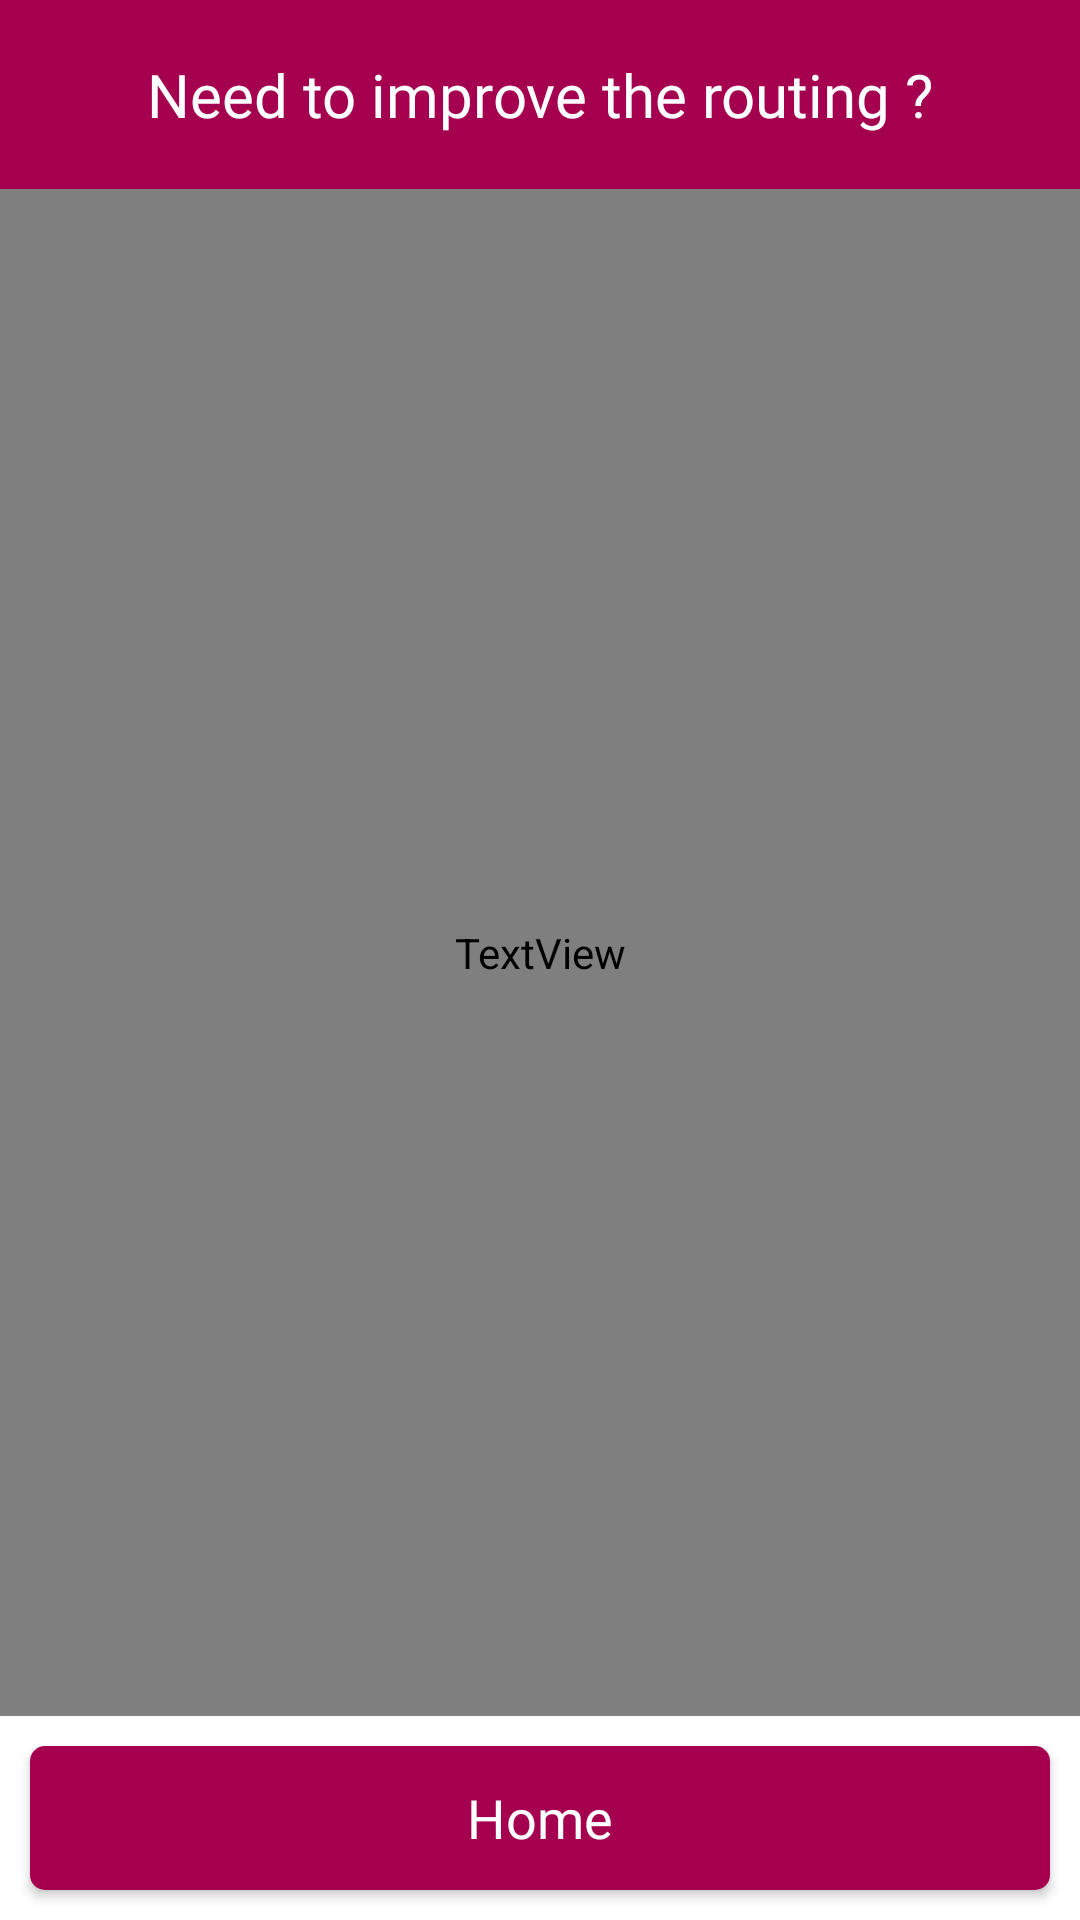

Android layout source for this screen:
<!-- AndroidManifest.xml: application theme AppTheme -->
<!-- res/layout/activity_success.xml -->
<?xml version="1.0" encoding="utf-8"?>
<LinearLayout xmlns:android="http://schemas.android.com/apk/res/android"
              android:layout_width="match_parent"
              android:orientation="vertical"
              android:background="@color/colorWhite"
              android:layout_height="match_parent">


    <LinearLayout
            android:id="@+id/ll_question"
            android:layout_width="match_parent"
            android:background="@color/colorPrimary"
            android:layout_height="wrap_content">

        <TextView android:layout_width="match_parent"
                  android:textColor="@android:color/white"
                  android:layout_marginTop="@dimen/margin_xxlarge"
                  android:layout_marginBottom="@dimen/margin_xxlarge"
                  android:textSize="@dimen/text_xxlarge"
                  android:gravity="center_horizontal"
                  android:layout_marginStart="@dimen/margin_large"
                  android:layout_marginEnd="@dimen/margin_large"
                  android:background="@color/colorPrimary"
                  android:text="@string/need_to_improve_routing"
                  android:layout_height="wrap_content"
                  android:fontFamily="@font/frutiger_lt_bold"

        />
    </LinearLayout>
    <TextView android:layout_width="match_parent"
              android:layout_height="0dp"
              android:layout_weight="1"
              android:gravity="center"
              android:layout_gravity="center"
              android:textAllCaps="true"
              android:textColor="@android:color/black"
              android:textSize="@dimen/text_xxxxlarge"
              android:fontFamily="@string/frutiger_bold_font"
              android:textStyle="bold"
              android:text="@string/thank_you_for_your_input"/>
    <Button
            android:id="@+id/btn_home"
            android:background="@drawable/btn_ripple"
            android:layout_width="match_parent"
            android:layout_height="wrap_content"
            android:textColor="@color/colorWhite"
            android:layout_gravity="bottom"
            android:textSize="@dimen/text_xlarge"
            android:gravity="center"
            android:text="@string/home"
            android:textAllCaps="false"
            android:layout_margin="@dimen/margin_normal"
            android:fontFamily="@font/frutiger_lt_bold"/>


</LinearLayout>
<!-- resources referenced by this layout -->
<resources>
  <color name="colorPrimary">#a50050</color>
  <color name="colorWhite">@android:color/white</color>
  <dimen name="margin_large">14dp</dimen>
  <dimen name="margin_normal">10dp</dimen>
  <dimen name="margin_xxlarge">18dp</dimen>
  <dimen name="text_xlarge">18sp</dimen>
  <dimen name="text_xxlarge">20sp</dimen>
  <dimen name="text_xxxxlarge">30sp</dimen>
  <!-- drawable btn_ripple (drawable) -->
  <?xml version="1.0" encoding="utf-8"?>
  <selector xmlns:android="http://schemas.android.com/apk/res/android" >
      <item android:state_pressed="true" >
          <shape android:shape="rectangle"  >
              <corners android:radius="5dip" />
              <solid android:color="@color/colorPrimary"/>
          </shape>
      </item>
      <item android:state_focused="true">
          <shape android:shape="rectangle"  >
              <corners android:radius="5dip" />
              <solid android:color="@color/colorPrimary"/>
  
          </shape>
      </item>
      <item >
          <shape android:shape="rectangle"  >
              <corners android:radius="5dip" />
              <solid android:color="@color/colorPrimary"/>
          </shape>
      </item>
  </selector>
  <string name="frutiger_bold_font">FrutigerLTBold.ttf</string>
  <string name="home">Home</string>
  <string name="need_to_improve_routing">Need to improve the routing ?</string>
  <string name="thank_you_for_your_input">Thank you for your input!</string>
  <style name="AppTheme" parent="Theme.AppCompat.Light.NoActionBar">
          
          <item name="colorPrimary">@color/colorPrimary</item>
          <item name="colorPrimaryDark">@color/colorPrimaryDark</item>
          <item name="colorAccent">@color/colorAccent</item>
      </style>
  <color name="colorPrimaryDark">#a50050</color>
  <color name="colorAccent">#a50050</color>
</resources>
